Dataset: invasives (GitHub, iandurbach/hands-on-ml). Classes: invasive, non invasive.

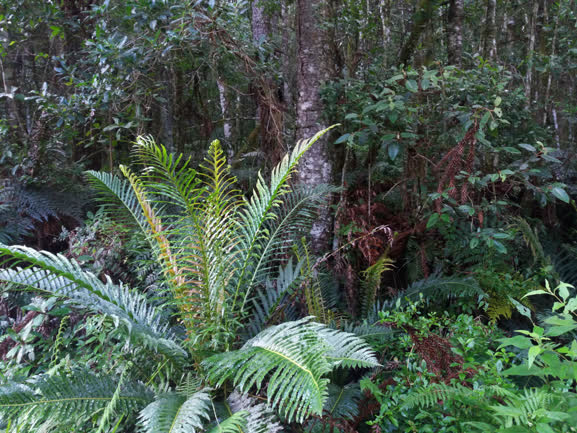
Label: non invasive

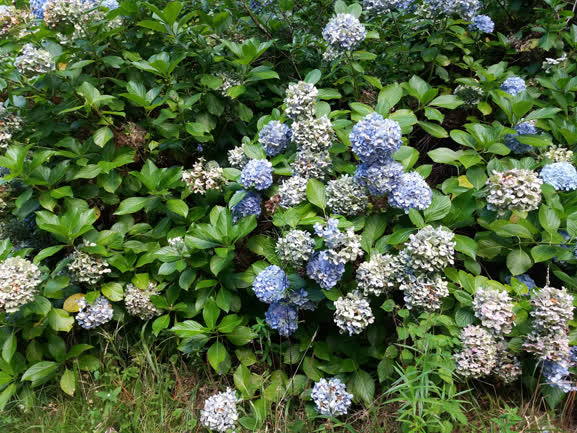
Label: invasive

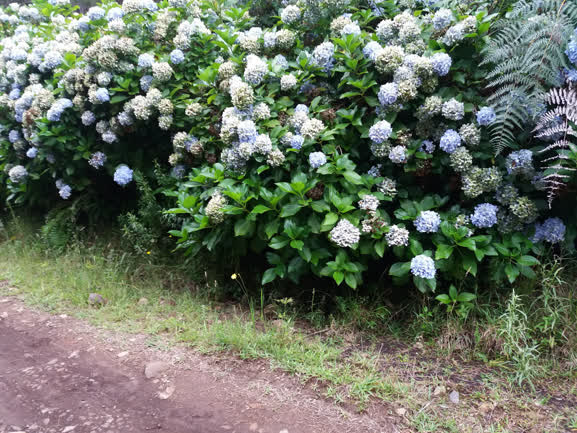
Label: invasive

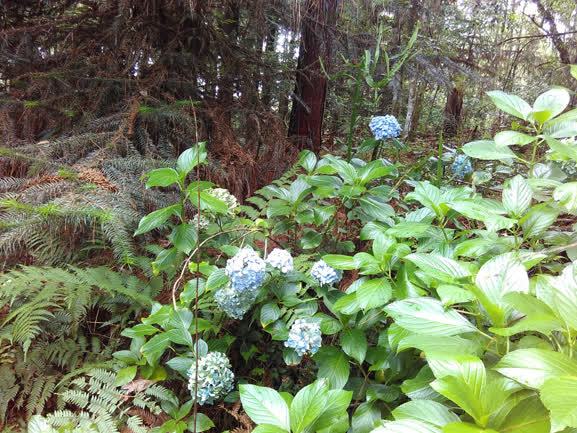
Label: invasive

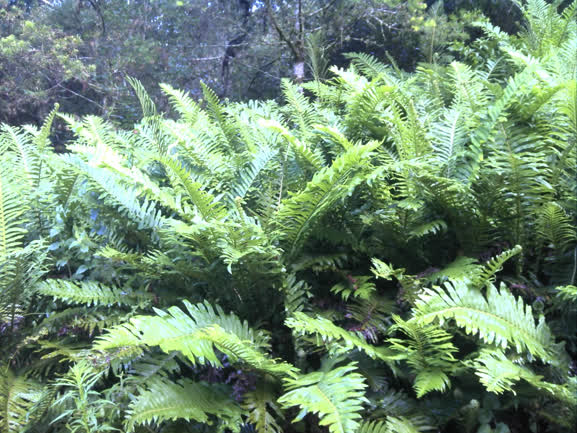
Label: non invasive

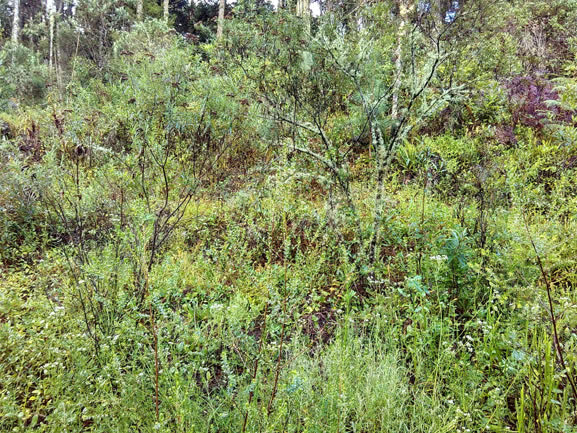
Label: non invasive
